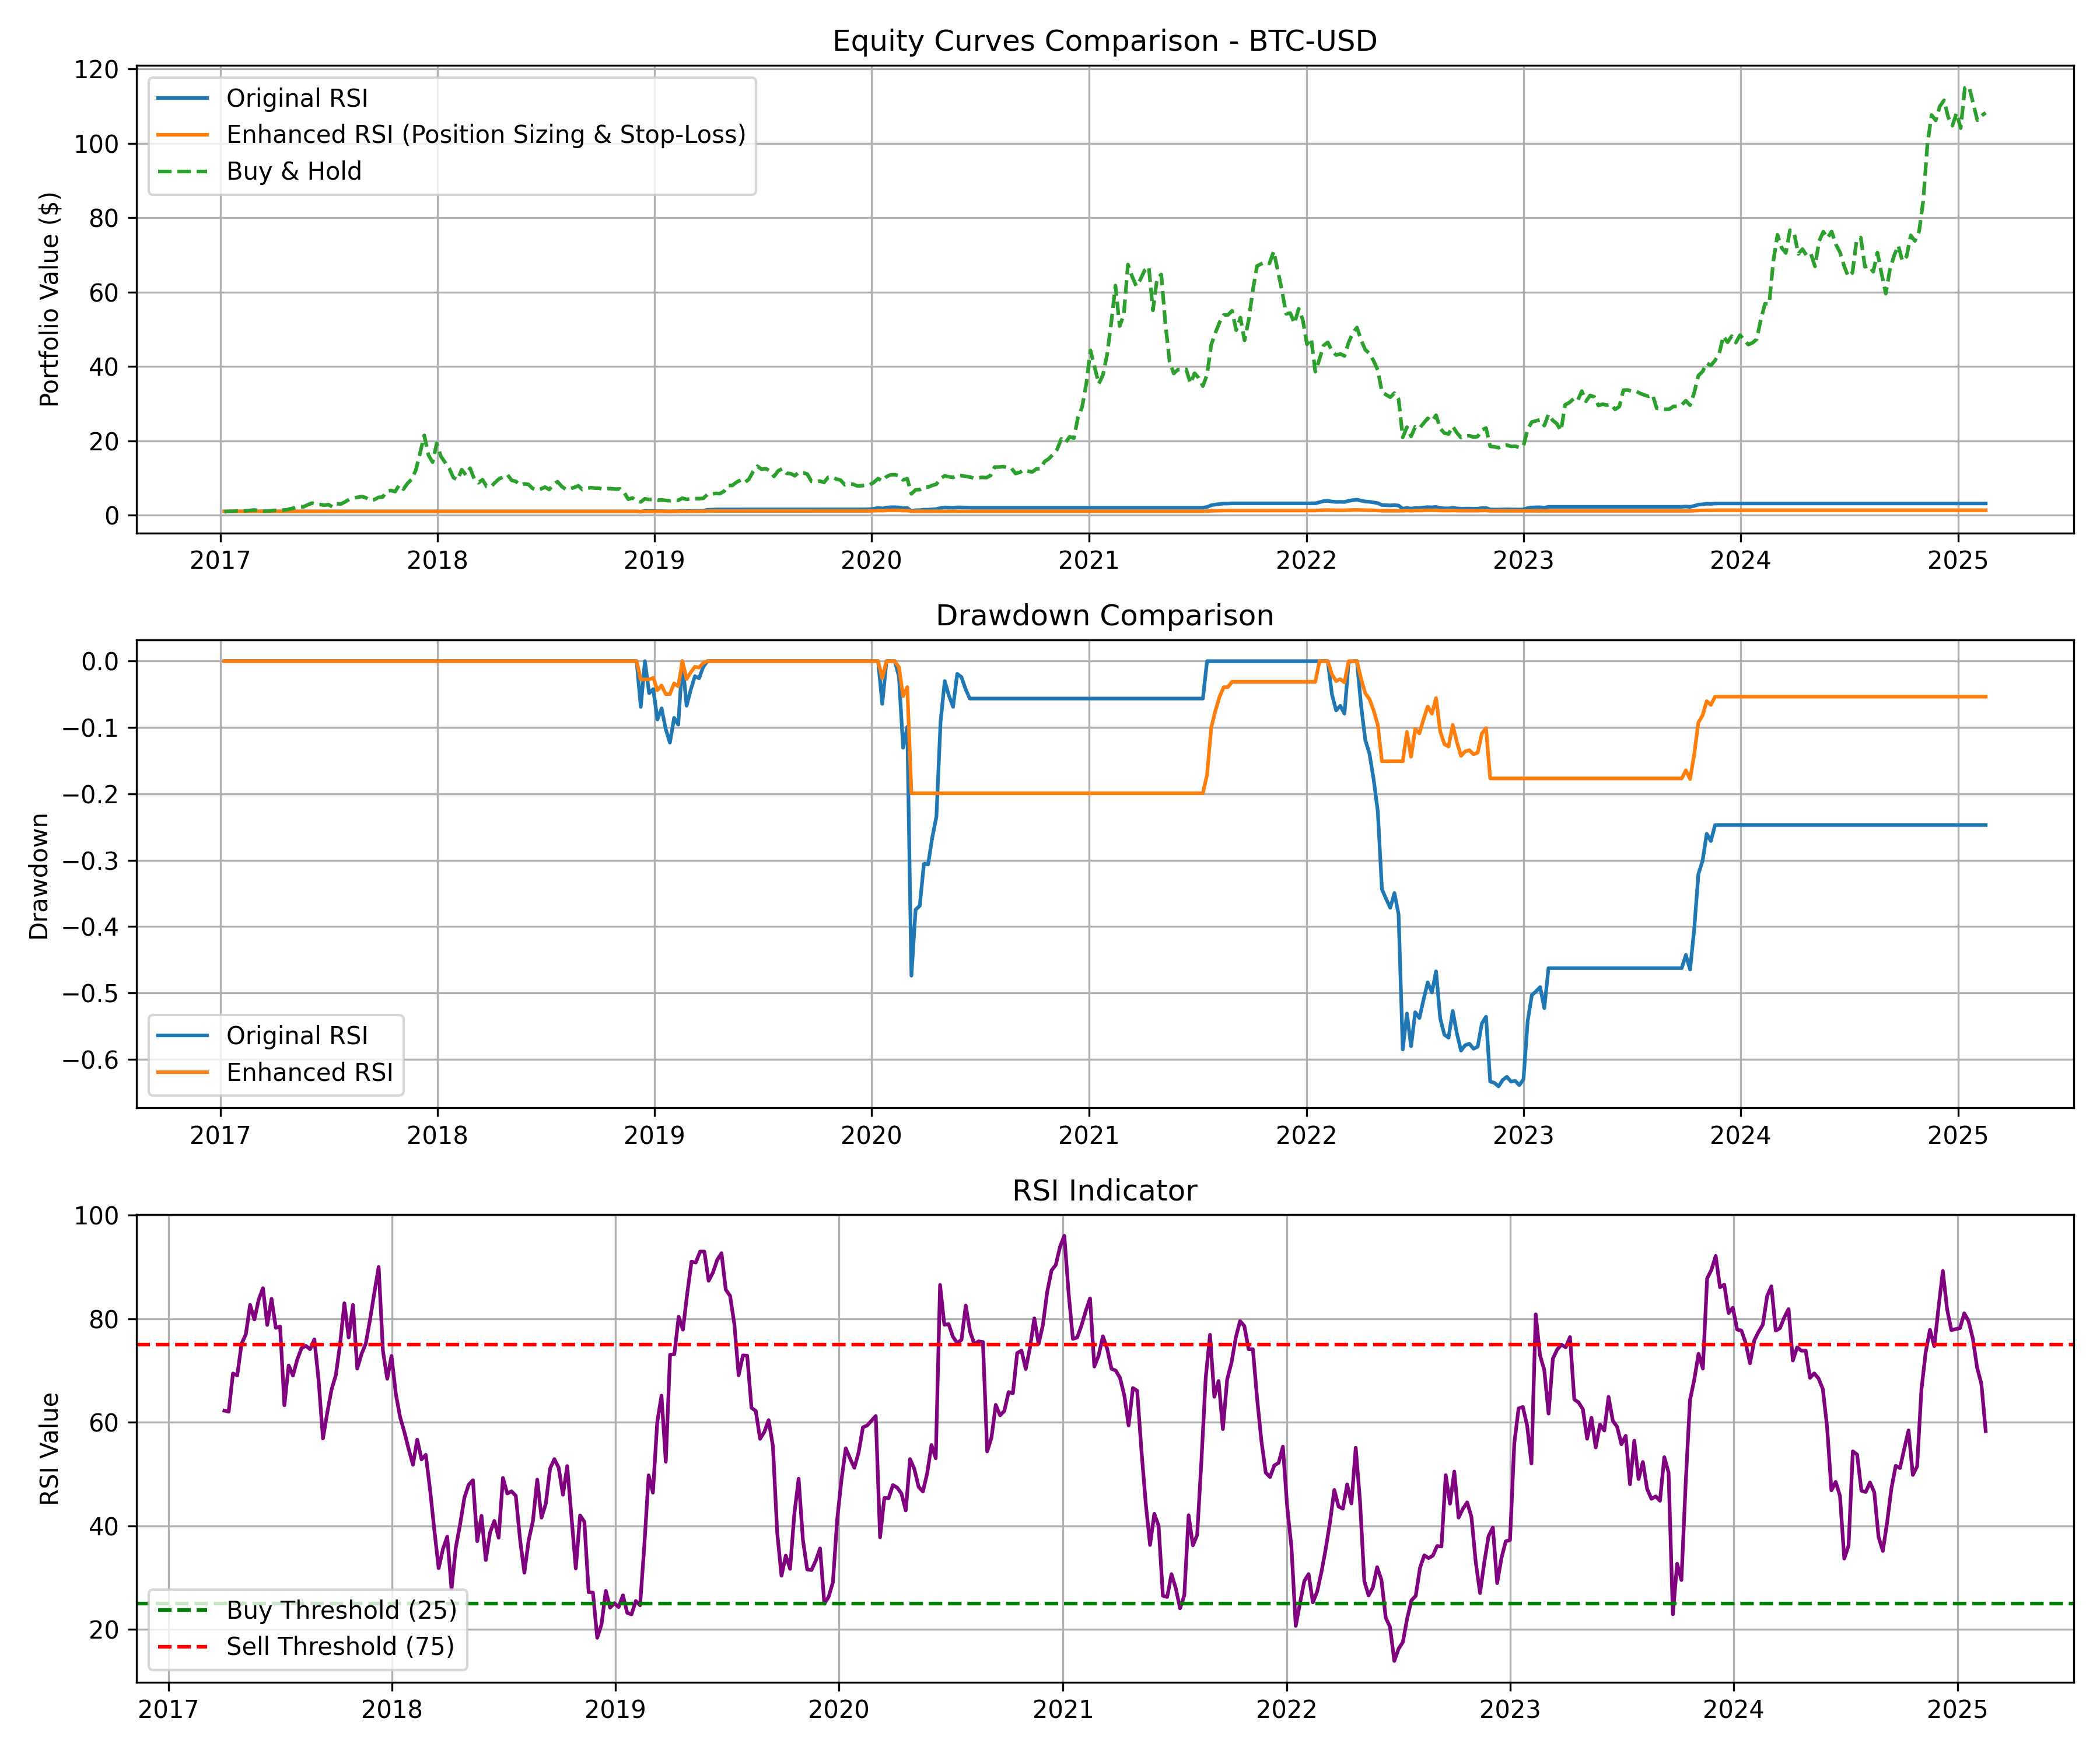

The file beside this chart, header and first rows:
Strategy, Total Return, Annualized Return, Buy & Hold Return, Number of Trades, Win Rate, Sharpe Ratio, Maximum Drawdown
Original RSI Strategy, 2.141, 0.1512, 107.2, 5, 0.8, 0.5889, -0.6411
RSI with Position Sizing & Stop-Loss, 0.3293, 0.03565, 107.2, 8, 0.375, 0.3689, -0.1991
